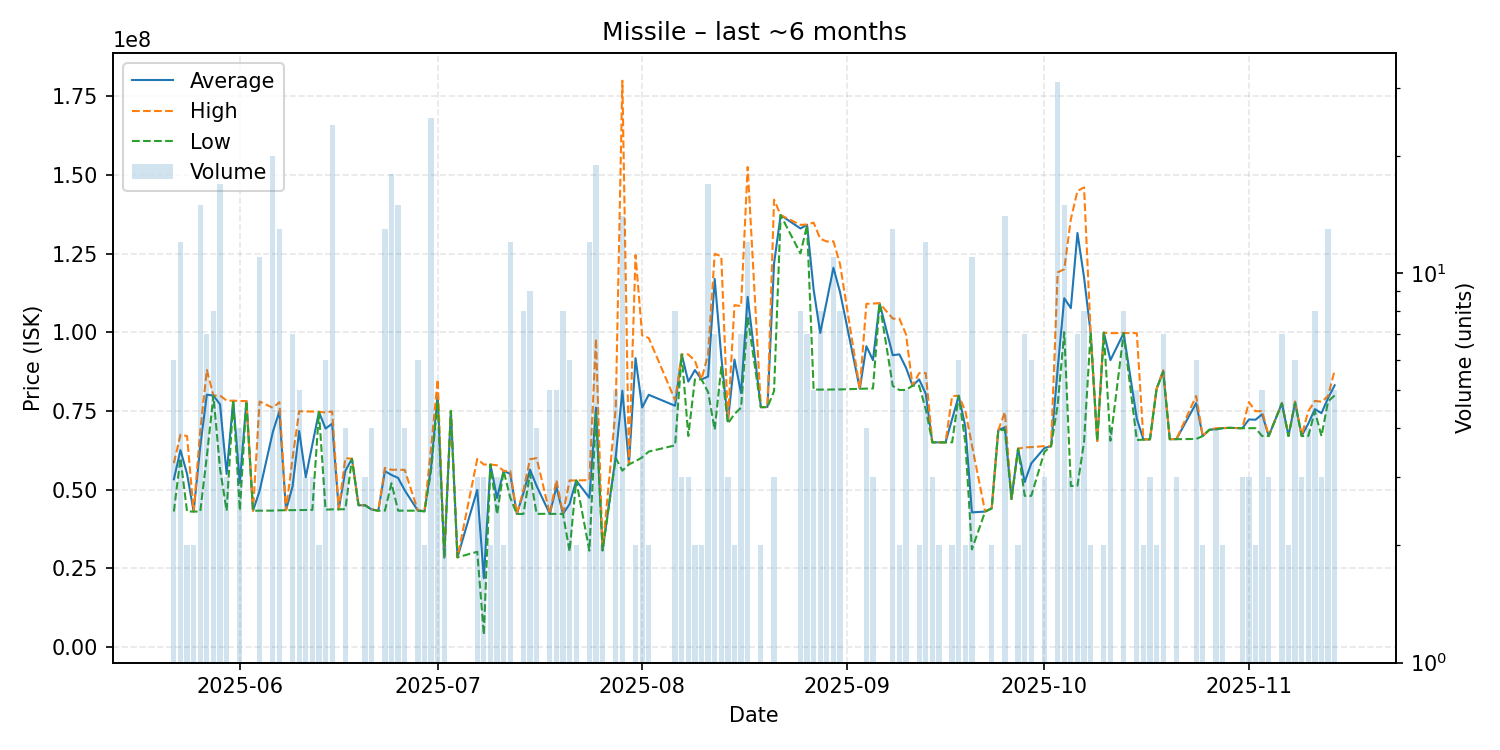

Data behind this chart, as committed beside it:
date, average, highest, lowest, order_count, volume
2025-05-22, 53265000, 58385000, 43025000, 6, 6
2025-05-23, 62530833, 67440000, 60000000, 12, 12
2025-05-24, 55005000, 66990000, 43020000, 2, 2
2025-05-25, 43010000, 43010000, 43010000, 2, 2
2025-05-26, 63662667, 68595000, 43020000, 15, 15
2025-05-27, 80150000, 88000000, 60525000, 3, 7
2025-05-28, 79851250, 79860000, 79840000, 6, 8
2025-05-29, 77077059, 79850000, 56605000, 13, 17
2025-05-30, 54956667, 78270000, 43300000, 2, 3
2025-05-31, 78220000, 78220000, 78220000, 1, 1
2025-06-01, 52055000, 78130000, 43360000, 4, 4
2025-06-02, 78110000, 78110000, 78110000, 1, 1
2025-06-03, 43280000, 43280000, 43280000, 1, 1
2025-06-04, 49596364, 77970000, 43280000, 5, 11
2025-06-06, 68255000, 75985000, 43310000, 16, 20
2025-06-07, 74880769, 77750000, 43410000, 12, 13
2025-06-08, 43430000, 43430000, 43430000, 1, 1
2025-06-09, 51028571, 60000000, 43450000, 6, 7
2025-06-10, 68600000, 74885000, 43460000, 3, 5
2025-06-11, 53936667, 74810000, 43500000, 3, 3
2025-06-12, 64370000, 74790000, 43530000, 3, 3
2025-06-13, 74670000, 74670000, 74670000, 1, 2
2025-06-14, 69381667, 74500000, 43600000, 6, 6
2025-06-15, 70924583, 74820000, 43710000, 11, 24
2025-06-16, 43710000, 43710000, 43710000, 1, 1
2025-06-17, 55942500, 60000000, 43770000, 2, 4
2025-06-18, 59770000, 59770000, 59770000, 1, 1
2025-06-19, 45020000, 45020000, 45020000, 1, 1
2025-06-20, 45003333, 45010000, 45000000, 3, 3
2025-06-21, 43655000, 43730000, 43630000, 3, 4
2025-06-22, 43290000, 43290000, 43290000, 1, 1
2025-06-23, 55841538, 56880000, 43300000, 8, 13
2025-06-24, 54638889, 56285000, 52000000, 16, 18
2025-06-25, 53693333, 56300000, 43300000, 9, 15
2025-06-26, 49775000, 56250000, 43300000, 3, 4
2025-06-28, 43295000, 43300000, 43290000, 4, 6
2025-06-29, 43160000, 43290000, 43030000, 2, 2
2025-06-30, 57067600, 63220000, 56140000, 20, 25
2025-07-01, 80352500, 85000000, 78210000, 4, 4
2025-07-02, 28345000, 28350000, 28340000, 2, 2
2025-07-03, 74980000, 74980000, 74980000, 1, 1
2025-07-04, 28470000, 28470000, 28470000, 1, 1
2025-07-07, 49893333, 59725000, 30230000, 3, 3
2025-07-08, 21870000, 57950000, 3830000, 3, 3
2025-07-09, 57965000, 57970000, 57960000, 2, 2
2025-07-10, 47333333, 57700000, 42150000, 2, 3
2025-07-11, 55930000, 55930000, 55930000, 1, 2
2025-07-12, 54996667, 55920000, 47470000, 12, 12
2025-07-13, 42250000, 42250000, 42250000, 1, 1
2025-07-14, 48882500, 49800000, 42260000, 3, 8
2025-07-15, 56324444, 59640000, 54990000, 7, 9
2025-07-16, 51135000, 59985000, 42285000, 4, 4
2025-07-18, 42270000, 42270000, 42270000, 1, 5
2025-07-19, 50846000, 52995000, 42270000, 4, 5
2025-07-20, 42260000, 42260000, 42260000, 3, 8
2025-07-21, 45400000, 52910000, 30375000, 5, 6
2025-07-22, 52885000, 52890000, 52880000, 2, 2
2025-07-24, 47385000, 53010000, 30590000, 11, 12
2025-07-25, 76024737, 97970000, 74440000, 12, 19
2025-07-26, 30670000, 30670000, 30670000, 2, 2
... 93 more rows
